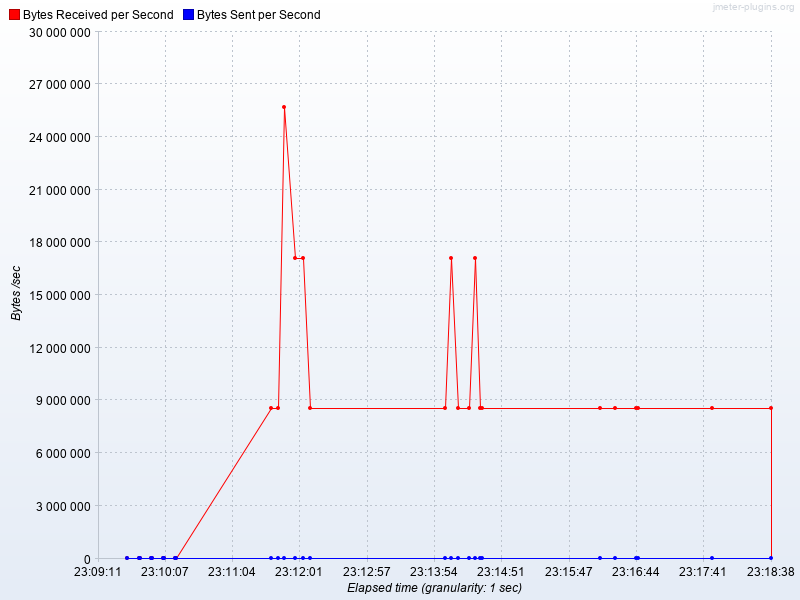

Values plotted in this chart, from the file beside it:
Elapsed time, Bytes Received per Second, Bytes Sent per Second
23:09:36.0, 2680, 0.0
23:09:46.0, 2546, 0.0
23:09:47.0, 134.0, 0.0
23:09:56.0, 2211, 0.0
23:09:57.0, 469.0, 0.0
23:10:06.0, 2010, 0.0
23:10:07.0, 670.0, 0.0
23:10:16.0, 1608, 0.0
23:10:17.0, 1072, 0.0
23:11:37.0, 8562675, 0.0
23:11:43.0, 8562675, 0.0
23:11:48.0, 2.5688025E7, 0.0
23:11:57.0, 1.712535E7, 0.0
23:12:04.0, 1.712535E7, 0.0
23:12:10.0, 8562675, 0.0
23:14:04.0, 8562675, 0.0
23:14:09.0, 1.712535E7, 0.0
23:14:15.0, 8562675, 0.0
23:14:24.0, 8562675, 0.0
23:14:29.0, 1.712535E7, 0.0
23:14:33.0, 8562675, 0.0
23:14:35.0, 8562675, 0.0
23:16:14.0, 8562675, 0.0
23:16:27.0, 8562675, 0.0
23:16:45.0, 8562675, 0.0
23:16:46.0, 8562675, 0.0
23:17:49.0, 8562675, 0.0
23:18:38.0, 8562675, 0.0
